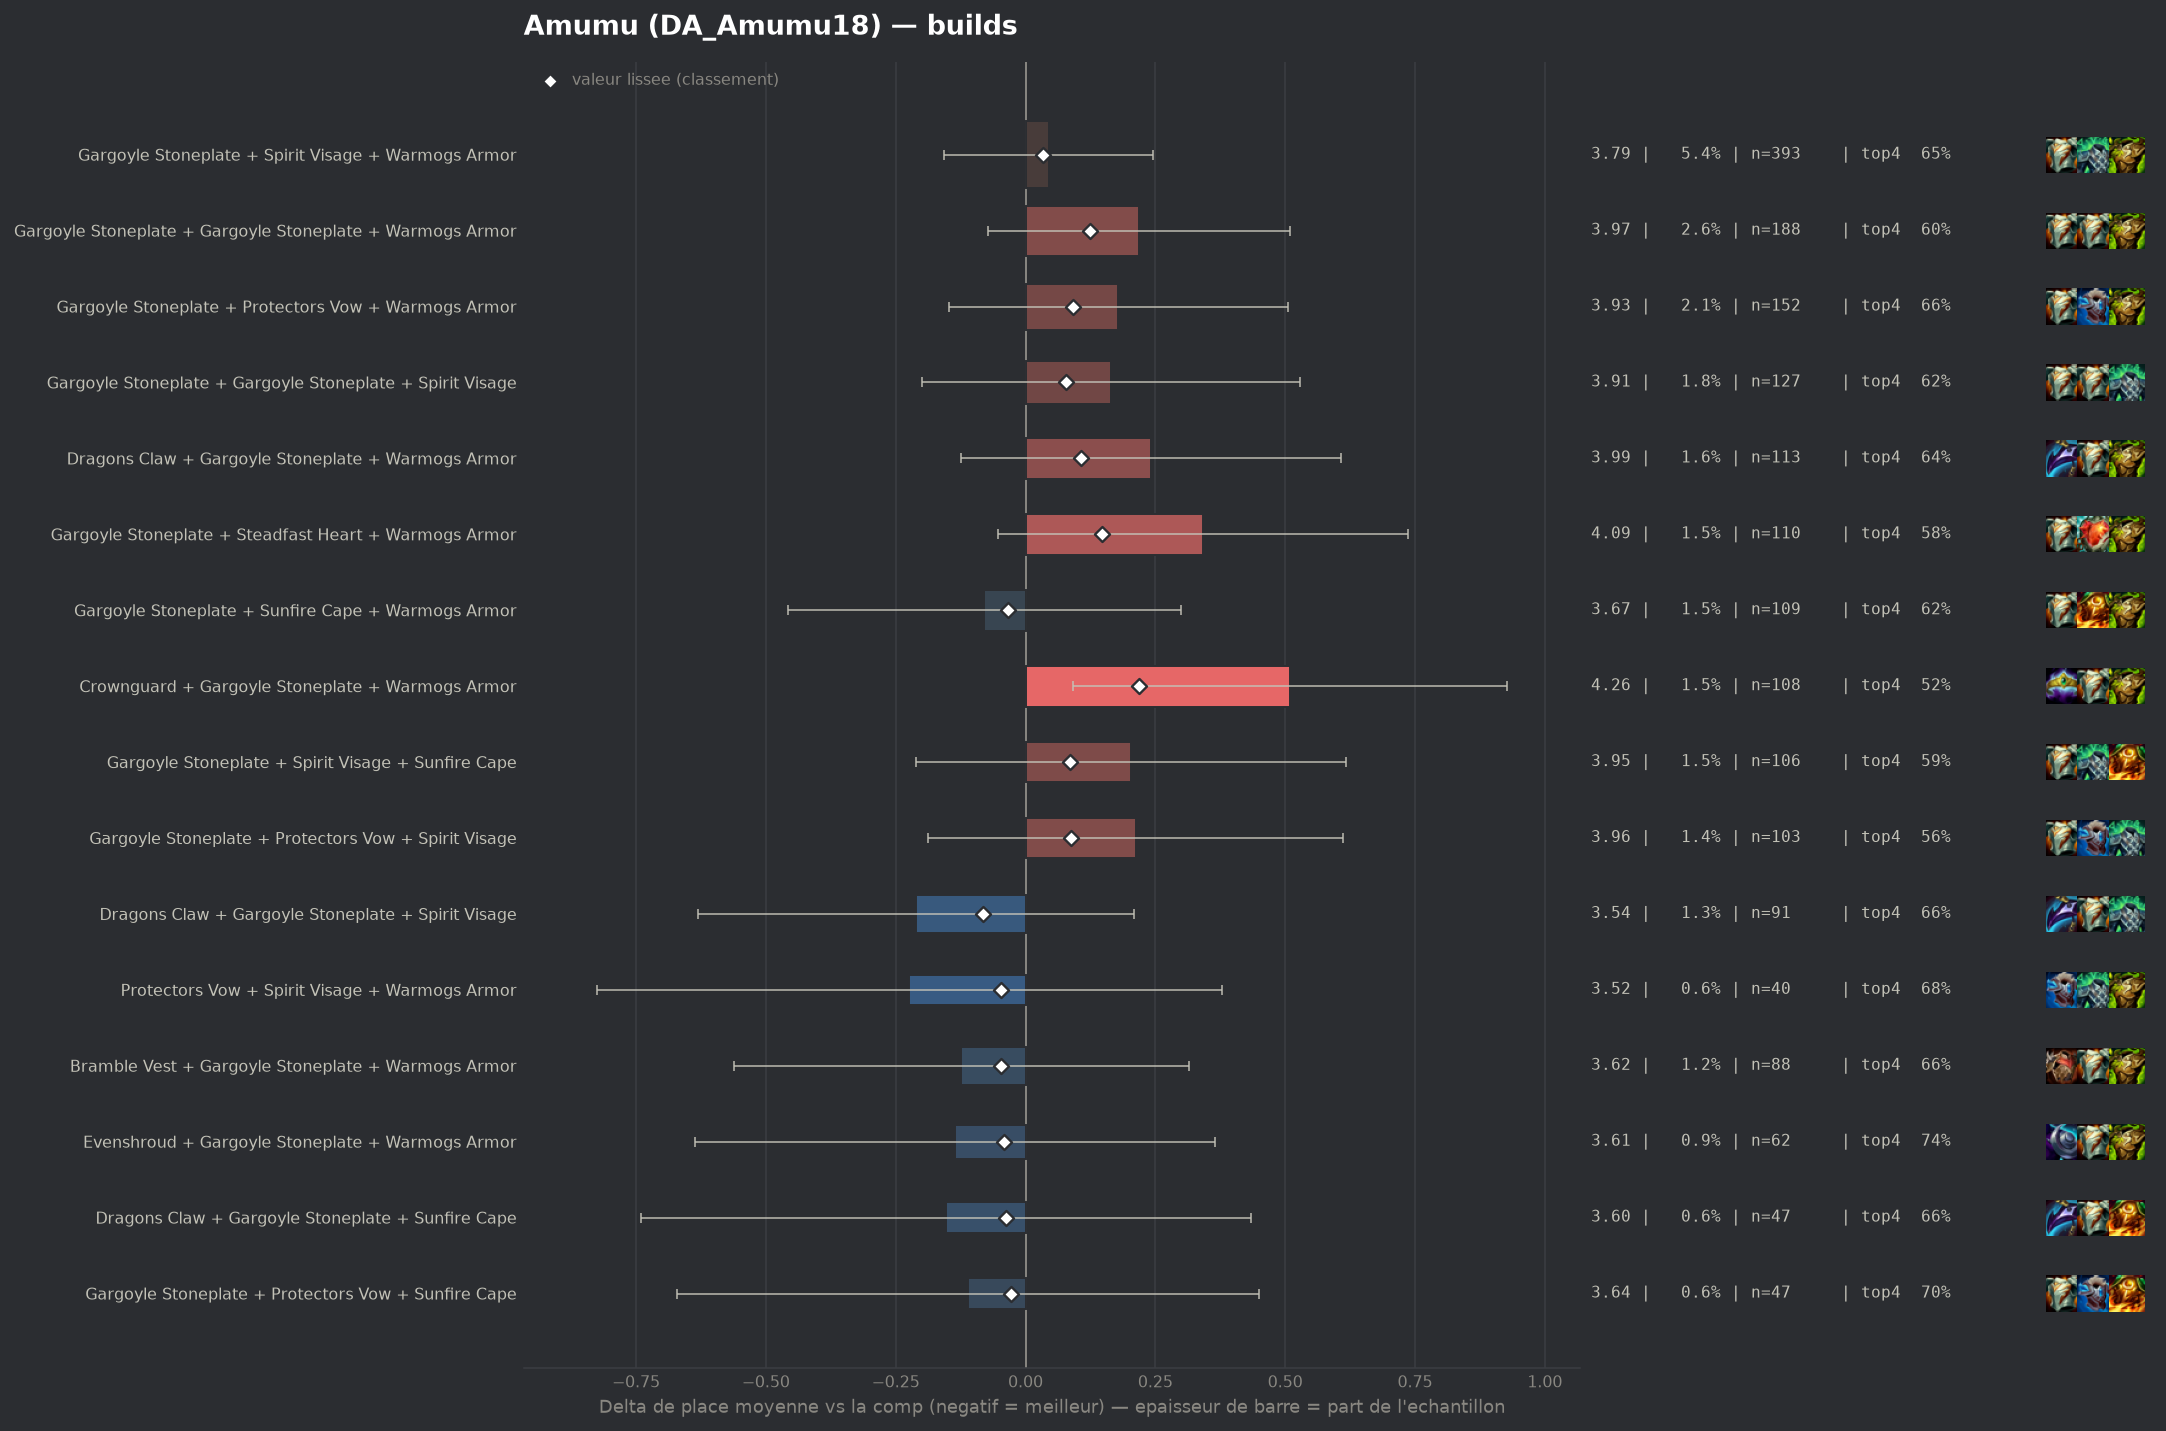

Values plotted in this chart, from the file beside it:
group, label, n, share, avg_place, shrunk_avg, score, d_avg, d_avg_pess, impact, d_top4, win, top2, top4, sd, z, p, significant
pepite, Dragons Claw + Gargoyle Stoneplate + Spi…, 91, 0.01255, 3.538, 3.668, -0.081, -0.211, 0.0, 0.001, 0.0142, 0.2418, 0.3407, 0.6593, 2.029, -0.98, 0.3247, False
pepite, Protectors Vow + Spirit Visage + Warmogs…, 40, 0.005517, 3.525, 3.701, -0.048, -0.224, 0.0, 0.0003, 0.0299, 0.175, 0.35, 0.675, 1.936, -0.73, 0.4653, False
pepite, Bramble Vest + Gargoyle Stoneplate + War…, 88, 0.01214, 3.625, 3.702, -0.047, -0.124, 0.0, 0.0006, 0.014, 0.1932, 0.3636, 0.6591, 2.085, -0.56, 0.5784, False
pepite, Evenshroud + Gargoyle Stoneplate + Warmo…, 62, 0.008552, 3.613, 3.708, -0.041, -0.136, 0.0, 0.0003, 0.0968, 0.1452, 0.3548, 0.7419, 2.003, -0.53, 0.5936, False
pepite, Dragons Claw + Gargoyle Stoneplate + Sun…, 47, 0.006483, 3.596, 3.712, -0.038, -0.153, 0.0, 0.0002, 0.0145, 0.1915, 0.383, 0.6596, 2.049, -0.51, 0.6087, False
populaire, Gargoyle Stoneplate + Sunfire Cape + War…, 109, 0.01503, 3.67, 3.715, -0.034, -0.08, 0.0, 0.0005, -0.0213, 0.1468, 0.367, 0.6239, 2.0, -0.41, 0.6805, False
pepite, Gargoyle Stoneplate + Protectors Vow + S…, 47, 0.006483, 3.638, 3.722, -0.027, -0.111, 0.0, 0.0002, 0.057, 0.1489, 0.3617, 0.7021, 1.951, -0.39, 0.6976, False
, Bramble Vest + Dragons Claw + Gargoyle S…, 48, 0.006621, 3.646, 3.724, -0.026, -0.103, 0.0, 0.0002, 0.0632, 0.0417, 0.3125, 0.7083, 1.714, -0.42, 0.6774, False
, Gargoyle Stoneplate + Protectors Vow + S…, 40, 0.005517, 3.775, 3.755, 0.006, 0.026, 0.0, -0.0, -0.0201, 0.175, 0.325, 0.625, 2.08, 0.08, 0.9377, False
, Gargoyle Stoneplate + Warmogs Armor + Wa…, 67, 0.009241, 3.776, 3.758, 0.008, 0.027, 0.0, -0.0001, -0.0033, 0.1194, 0.2537, 0.6418, 1.786, 0.12, 0.9025, False
, Bramble Vest + Gargoyle Stoneplate + Spi…, 76, 0.01048, 3.776, 3.759, 0.009, 0.027, 0.0, -0.0001, -0.0267, 0.1447, 0.3026, 0.6184, 1.896, 0.12, 0.9015, False
, Bramble Vest + Dragons Claw + Warmogs Ar…, 86, 0.01186, 3.791, 3.765, 0.015, 0.041, 0.0, -0.0002, 0.0293, 0.1047, 0.3023, 0.6744, 1.899, 0.2, 0.8407, False
populaire, Gargoyle Stoneplate + Spirit Visage + Wa…, 393, 0.05421, 3.794, 3.782, 0.033, 0.045, 0.0, -0.0018, 0.0063, 0.1501, 0.3104, 0.6514, 1.969, 0.44, 0.6622, False
populaire, Gargoyle Stoneplate + Gargoyle Stoneplat…, 127, 0.01752, 3.913, 3.826, 0.077, 0.164, 0.0, -0.0013, -0.0231, 0.1575, 0.3071, 0.622, 2.077, 0.88, 0.3772, False
, Dragons Claw + Spirit Visage + Warmogs A…, 55, 0.007586, 4.036, 3.828, 0.079, 0.287, 0.0, -0.0006, -0.0815, 0.1636, 0.2364, 0.5636, 1.981, 1.07, 0.2845, False
, Evenshroud + Gargoyle Stoneplate + Spiri…, 61, 0.008414, 4.033, 3.833, 0.084, 0.284, 0.0, -0.0007, -0.0877, 0.1311, 0.2787, 0.5574, 2.08, 1.06, 0.289, False
populaire, Gargoyle Stoneplate + Spirit Visage + Su…, 106, 0.01462, 3.953, 3.835, 0.086, 0.204, 0.0, -0.0013, -0.0508, 0.1698, 0.3302, 0.5943, 2.16, 0.96, 0.3351, False
, Adaptive Helm + Gargoyle Stoneplate + Wa…, 53, 0.00731, 4.075, 3.837, 0.087, 0.326, 0.0, -0.0006, -0.0413, 0.1132, 0.283, 0.6038, 2.064, 1.15, 0.2515, False
populaire, Gargoyle Stoneplate + Protectors Vow + S…, 103, 0.01421, 3.961, 3.837, 0.088, 0.212, 0.0, -0.0013, -0.082, 0.1748, 0.301, 0.5631, 2.057, 1.04, 0.2991, False
populaire, Gargoyle Stoneplate + Protectors Vow + W…, 152, 0.02097, 3.928, 3.841, 0.091, 0.178, 0.0, -0.0019, 0.0128, 0.1382, 0.2763, 0.6579, 2.033, 1.07, 0.2844, False
populaire, Dragons Claw + Gargoyle Stoneplate + War…, 113, 0.01559, 3.991, 3.855, 0.106, 0.242, 0.0, -0.0017, -0.0079, 0.0973, 0.2655, 0.6372, 1.967, 1.3, 0.1947, False
populaire, Gargoyle Stoneplate + Gargoyle Stoneplat…, 188, 0.02593, 3.968, 3.873, 0.124, 0.219, 0.0, -0.0032, -0.0494, 0.1383, 0.2819, 0.5957, 2.008, 1.47, 0.1402, False
, Adaptive Helm + Gargoyle Stoneplate + Sp…, 41, 0.005655, 4.366, 3.885, 0.136, 0.617, 0.0, -0.0008, -0.1085, 0.1707, 0.2683, 0.5366, 2.25, 1.75, 0.07996, False
, Gargoyle Stoneplate + Spirit Visage + St…, 89, 0.01228, 4.112, 3.887, 0.138, 0.363, 0.0, -0.0017, -0.0721, 0.1461, 0.2809, 0.573, 2.2, 1.55, 0.1215, False
populaire, Gargoyle Stoneplate + Steadfast Heart + …, 110, 0.01517, 4.091, 3.897, 0.147, 0.342, 0.0, -0.0022, -0.0633, 0.1364, 0.2909, 0.5818, 2.096, 1.7, 0.08956, False
, Crownguard + Gargoyle Stoneplate + Spiri…, 59, 0.008138, 4.271, 3.9, 0.151, 0.522, 0.0, -0.0012, -0.1027, 0.1525, 0.2034, 0.5424, 2.122, 1.88, 0.0598, False
populaire, Crownguard + Gargoyle Stoneplate + Warmo…, 108, 0.0149, 4.259, 3.967, 0.218, 0.51, 0.092, -0.0032, -0.1266, 0.1204, 0.3148, 0.5185, 2.2, 2.39, 0.01667, False
